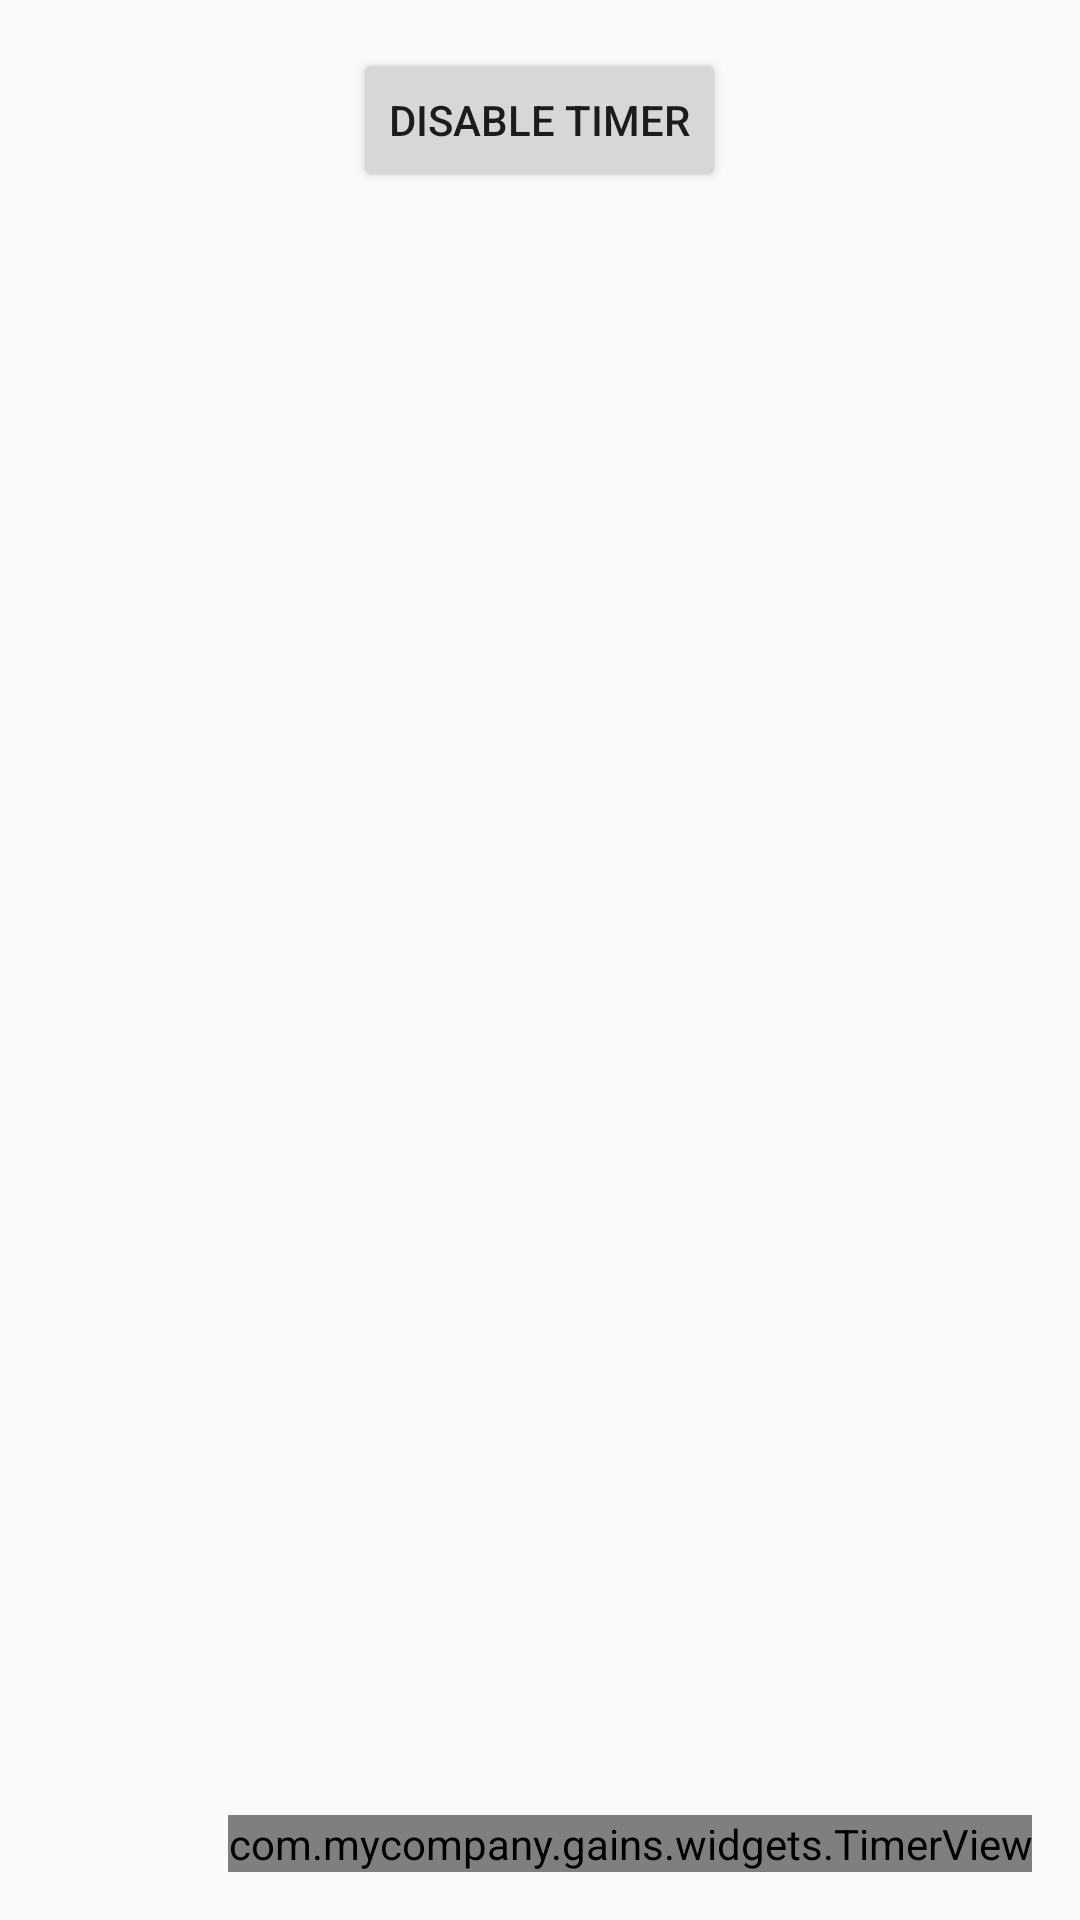

Here is an Android app screen rendered from its layout file. Give the layout XML and the strings, colors and styles it references.
<!-- AndroidManifest.xml: application theme AppTheme -->
<!-- res/layout/activity_timer_test.xml -->
<RelativeLayout xmlns:android="http://schemas.android.com/apk/res/android"
    xmlns:tools="http://schemas.android.com/tools" android:layout_width="match_parent"
    android:layout_height="match_parent" android:paddingLeft="@dimen/activity_horizontal_margin"
    android:paddingRight="@dimen/activity_horizontal_margin"
    android:paddingTop="@dimen/activity_vertical_margin"
    android:paddingBottom="@dimen/activity_vertical_margin"
    tools:context="com.mycompany.gains.Activities.TimerTest">

    <Button
        android:id="@+id/test_button"
        android:layout_width="wrap_content"
        android:layout_height="wrap_content"
        android:text="Disable timer"
        android:layout_alignParentTop="true"
        android:layout_centerHorizontal="true" />

    <TextView
        android:id="@+id/test_timer_is_up"
        android:layout_width="wrap_content"
        android:layout_height="wrap_content"
        android:layout_centerInParent="true"
        android:textColor="@android:color/holo_red_dark"
        android:textSize="@dimen/abc_text_size_large_material"
        android:text="Timer is up!"
        android:visibility="gone"/>

    <com.mycompany.gains.widgets.TimerView
        android:id="@+id/test_timer"
        android:layout_alignParentRight="true"
        android:layout_alignParentBottom="true"
        android:layout_width="wrap_content"
        android:layout_height="wrap_content"/>

</RelativeLayout>
<!-- resources referenced by this layout -->
<resources>
  <dimen name="activity_horizontal_margin">16dp</dimen>
  <dimen name="activity_vertical_margin">16dp</dimen>
  <style name="AppTheme" parent="AppTheme.Base" />
  <style name="AppTheme.Base" parent="Theme.AppCompat.Light.DarkActionBar">
          
          <item name="windowNoTitle">true</item>
          
          <item name="windowActionBar">false</item>
  
          <item name="colorPrimary">@color/primary</item>
          <item name="colorPrimaryDark">@color/primary_dark</item>
          <item name="colorAccent">@color/accent</item>
  
          <item name="windowActionModeOverlay">true</item>
          <item name="actionModeStyle">@style/ActionModeStyle</item>
      </style>
  <color name="primary">#212121</color>
  <color name="primary_dark">#000</color>
  <color name="accent">#F44336</color>
  <style name="ActionModeStyle" parent="@style/Widget.AppCompat.ActionMode">
          <item name="background">@color/primary</item>
      </style>
</resources>
